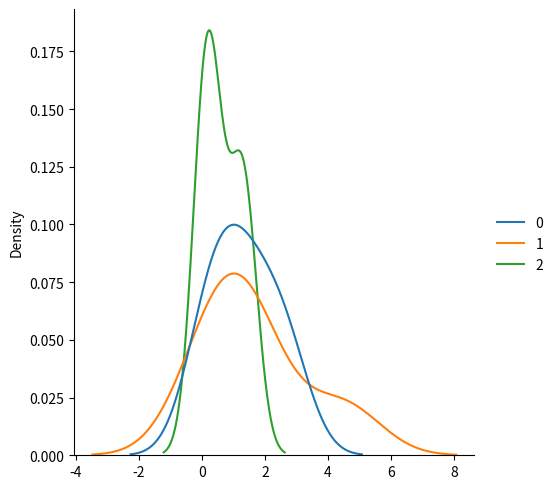

This figure's Python source:
from numpy import random
import matplotlib.pyplot as plt
import seaborn as sbn

# Exponential distribution is used for describing time till next event e.g. failure/success etc.
# It has two parameters:
# scale - inverse of rate ( see lam in poisson distribution ) defaults to 1.0.
# size - The shape of the returned array.
x=random.exponential(scale=2, size=(5,3))
print(x)

sbn.displot(x,kind='kde')
plt.show()